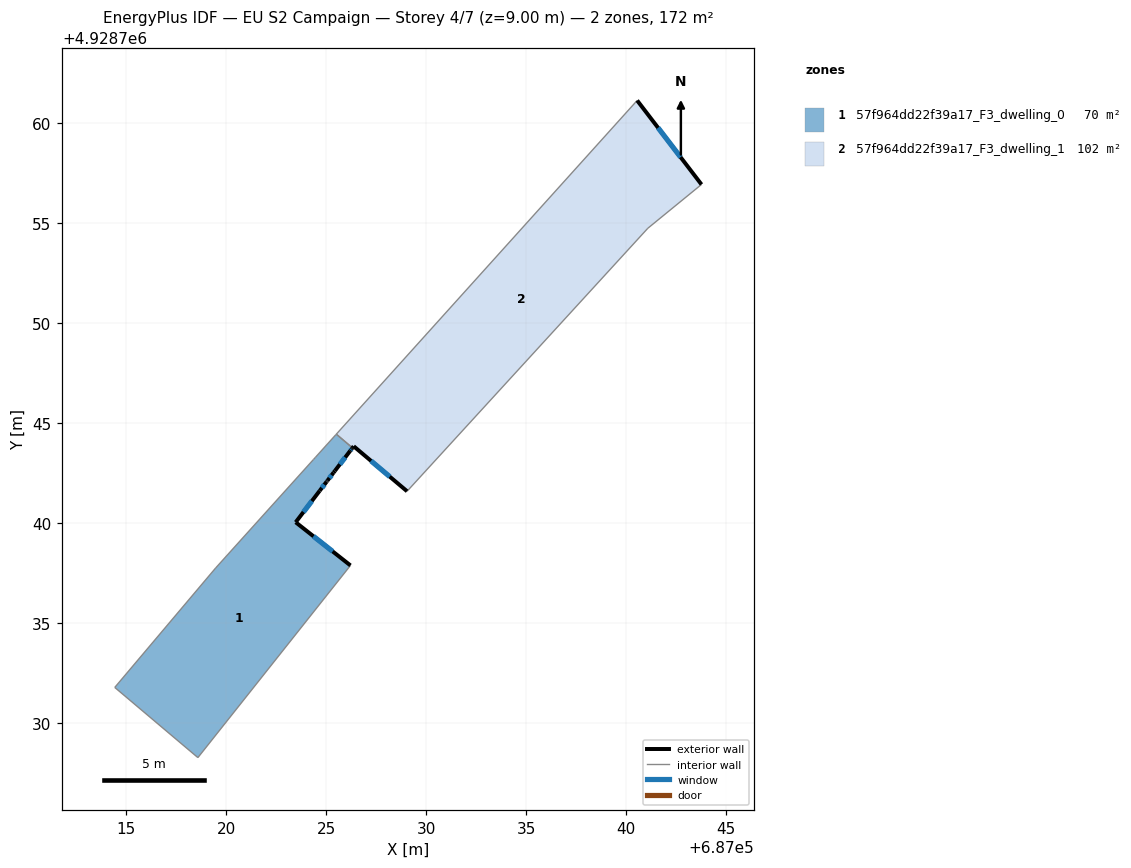
=== STOREY PLAN SPEC (per zone: floor XY polygon, exterior-wall plan segments, windows/doors) ===
zone 1: 57f964dd22f39a17_F3_dwelling_0  (69.6 m²)
  floor: (687026.31, 4928743.75) (687026.28, 4928743.71) (687026.20, 4928743.60) (687025.44, 4928742.60) (687025.37, 4928742.52) (687025.06, 4928742.11) (687025.04, 4928742.08) (687025.02, 4928742.06) (687024.67, 4928741.61) (687023.47, 4928740.03) (687026.21, 4928737.87) (687018.59, 4928728.27) (687014.43, 4928731.78) (687019.47, 4928737.74) (687024.37, 4928743.18) (687024.47, 4928743.29) (687025.47, 4928744.40) (687025.51, 4928744.44)
  exterior wall: (687026.28, 4928743.71) – (687026.31, 4928743.75)  [0.0 m]
  exterior wall: (687026.20, 4928743.60) – (687026.28, 4928743.71)  [0.1 m]
    window: (687026.23, 4928743.64) – (687026.26, 4928743.68)  [0.1 m²]
  exterior wall: (687025.44, 4928742.60) – (687026.20, 4928743.60)  [1.3 m]
    window: (687025.68, 4928742.93) – (687025.95, 4928743.28)  [0.5 m²]
  exterior wall: (687025.37, 4928742.52) – (687025.44, 4928742.60)  [0.1 m]
  exterior wall: (687025.06, 4928742.11) – (687025.37, 4928742.52)  [0.5 m]
    window: (687025.16, 4928742.25) – (687025.27, 4928742.39)  [0.2 m²]
  exterior wall: (687025.04, 4928742.08) – (687025.06, 4928742.11)  [0.0 m]
  exterior wall: (687025.02, 4928742.06) – (687025.04, 4928742.08)  [0.0 m]
  exterior wall: (687024.67, 4928741.61) – (687025.02, 4928742.06)  [0.6 m]
    window: (687024.79, 4928741.75) – (687024.91, 4928741.91)  [0.2 m²]
  exterior wall: (687023.47, 4928740.03) – (687024.67, 4928741.61)  [2.0 m]
    window: (687023.86, 4928740.54) – (687024.28, 4928741.09)  [0.7 m²]
  exterior wall: (687026.21, 4928737.87) – (687023.47, 4928740.03)  [3.5 m]
    window: (687025.32, 4928738.58) – (687024.37, 4928739.33)  [1.3 m²]
  interior walls: 8
zone 2: 57f964dd22f39a17_F3_dwelling_1  (102.0 m²)
  floor: (687040.55, 4928761.12) (687043.76, 4928756.92) (687041.08, 4928754.73) (687029.04, 4928741.58) (687026.38, 4928743.83) (687026.31, 4928743.75) (687025.51, 4928744.44)
  exterior wall: (687043.77, 4928756.92) – (687040.55, 4928761.12)  [5.3 m]
    window: (687042.72, 4928758.29) – (687041.59, 4928759.76)  [1.9 m²]
  exterior wall: (687026.38, 4928743.83) – (687029.05, 4928741.58)  [3.5 m]
    window: (687027.24, 4928743.10) – (687028.18, 4928742.32)  [1.3 m²]
  exterior wall: (687026.31, 4928743.75) – (687026.38, 4928743.83)  [0.1 m]
  interior walls: 4

=== DERIVED (storey summary) ===
Building: EU S2 Campaign
Storey: 4 of 7  (floor level z = 9.00 m)
Storey gross floor area: 171.6 m²
Zones on this storey: 2
  - 57f964dd22f39a17_F3_dwelling_0: floor 69.6 m²; exterior wall 8.2 m (24.5 m²); 6 window(s) 2.9 m²; WWR 11.9%
  - 57f964dd22f39a17_F3_dwelling_1: floor 102.0 m²; exterior wall 8.9 m (26.6 m²); 2 window(s) 3.2 m²; WWR 12.1%
Zone adjacency (shared interzone walls):
  - 57f964dd22f39a17_F3_dwelling_0 ↔ 57f964dd22f39a17_F3_dwelling_1